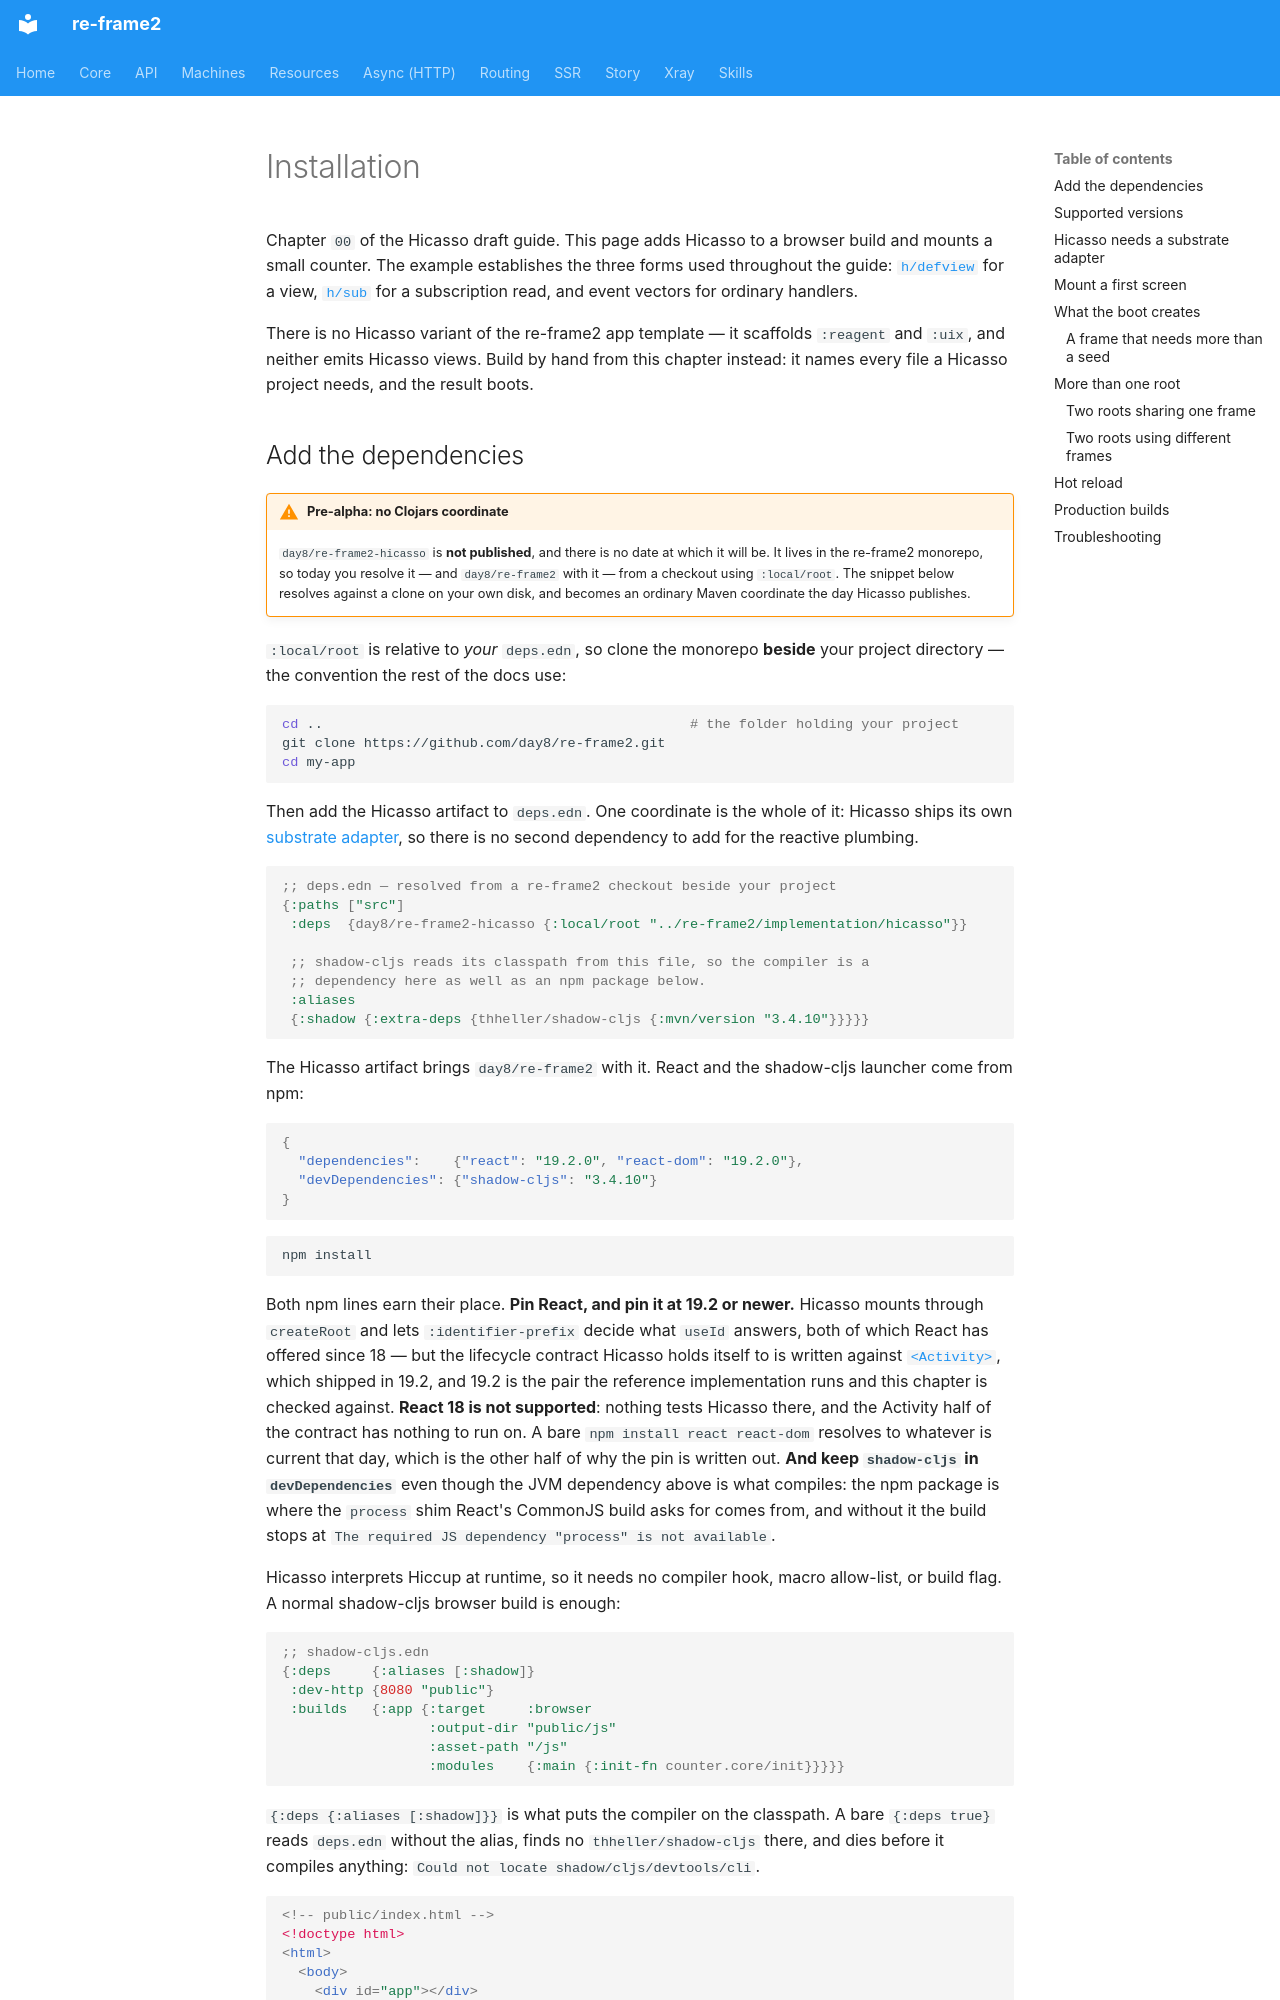

repository: day8/re-frame2 · page: core/hicasso/00-installation/index.html · generator: mkdocs

# Installation

Chapter `00` of the Hicasso draft guide. This page adds Hicasso to a browser
build and mounts a small counter. The example establishes the three forms used
throughout the guide: [`h/defview`](glossary.md#defview) for a view,
[`h/sub`](glossary.md#hsub) for a subscription read, and event vectors for
ordinary handlers.

There is no Hicasso variant of the re-frame2 app template — it scaffolds
`:reagent` and `:uix`, and neither emits Hicasso views. Build by hand from this
chapter instead: it names every file a Hicasso project needs, and the result
boots.

## Add the dependencies

!!! warning "Pre-alpha: no Clojars coordinate"

    `day8/re-frame2-hicasso` is **not published**, and there is no date at
    which it will be. It lives in the re-frame2 monorepo, so today you resolve
    it — and `day8/re-frame2` with it — from a checkout using `:local/root`.
    The snippet below resolves against a clone on your own disk, and becomes
    an ordinary Maven coordinate the day Hicasso publishes.

`:local/root` is relative to *your* `deps.edn`, so clone the monorepo **beside**
your project directory — the convention the rest of the docs use:

```bash
cd ..                                             # the folder holding your project
git clone https://github.com/day8/re-frame2.git
cd my-app
```

Then add the Hicasso artifact to `deps.edn`. One coordinate is the whole of it:
Hicasso ships its own [substrate adapter](#hicasso-needs-a-substrate-adapter),
so there is no second dependency to add for the reactive plumbing.

```clojure
;; deps.edn — resolved from a re-frame2 checkout beside your project
{:paths ["src"]
 :deps  {day8/re-frame2-hicasso {:local/root "../re-frame2/implementation/hicasso"}}

 ;; shadow-cljs reads its classpath from this file, so the compiler is a
 ;; dependency here as well as an npm package below.
 :aliases
 {:shadow {:extra-deps {thheller/shadow-cljs {:mvn/version "3.4.10"}}}}}
```

The Hicasso artifact brings `day8/re-frame2` with it. React and the shadow-cljs
launcher come from npm:

```json
{
  "dependencies":    {"react": "19.2.0", "react-dom": "19.2.0"},
  "devDependencies": {"shadow-cljs": "3.4.10"}
}
```

```bash
npm install
```

Both npm lines earn their place. **Pin React, and pin it at 19.2 or newer.**
Hicasso mounts through `createRoot` and lets `:identifier-prefix` decide what
`useId` answers, both of which React has offered since 18 — but the lifecycle
contract Hicasso holds itself to is written against
[`<Activity>`](https://react.dev/reference/react/Activity), which shipped in
19.2, and 19.2 is the pair the reference implementation runs and this chapter is
checked against. **React 18 is not supported**: nothing tests Hicasso there, and
the Activity half of the contract has nothing to run on. A bare
`npm install react react-dom` resolves to whatever is current that day, which is
the other half of why the pin is written out. **And keep `shadow-cljs` in
`devDependencies`** even though the JVM dependency above is what compiles: the
npm package is where the `process` shim React's CommonJS build asks for comes
from, and without it the build stops at
`The required JS dependency "process" is not available`.

Hicasso interprets Hiccup at runtime, so it needs no compiler hook, macro
allow-list, or build flag. A normal shadow-cljs browser build is enough:

```clojure
;; shadow-cljs.edn
{:deps     {:aliases [:shadow]}
 :dev-http {8080 "public"}
 :builds   {:app {:target     :browser
                  :output-dir "public/js"
                  :asset-path "/js"
                  :modules    {:main {:init-fn counter.core/init}}}}}
```

`{:deps {:aliases [:shadow]}}` is what puts the compiler on the classpath. A
bare `{:deps true}` reads `deps.edn` without the alias, finds no
`thheller/shadow-cljs` there, and dies before it compiles anything:
`Could not locate shadow/cljs/devtools/cli`.

```html
<!-- public/index.html -->
<!doctype html>
<html>
  <body>
    <div id="app"></div>
    <script src="/js/main.js"></script>
  </body>
</html>
```

The main namespace is `re-frame.hicasso`, conventionally required as `h`.
Forms, overlays, motion, routing, the island hooks, and the test kit use separate
namespaces. A build that does not require an optional module does not include
its code.
